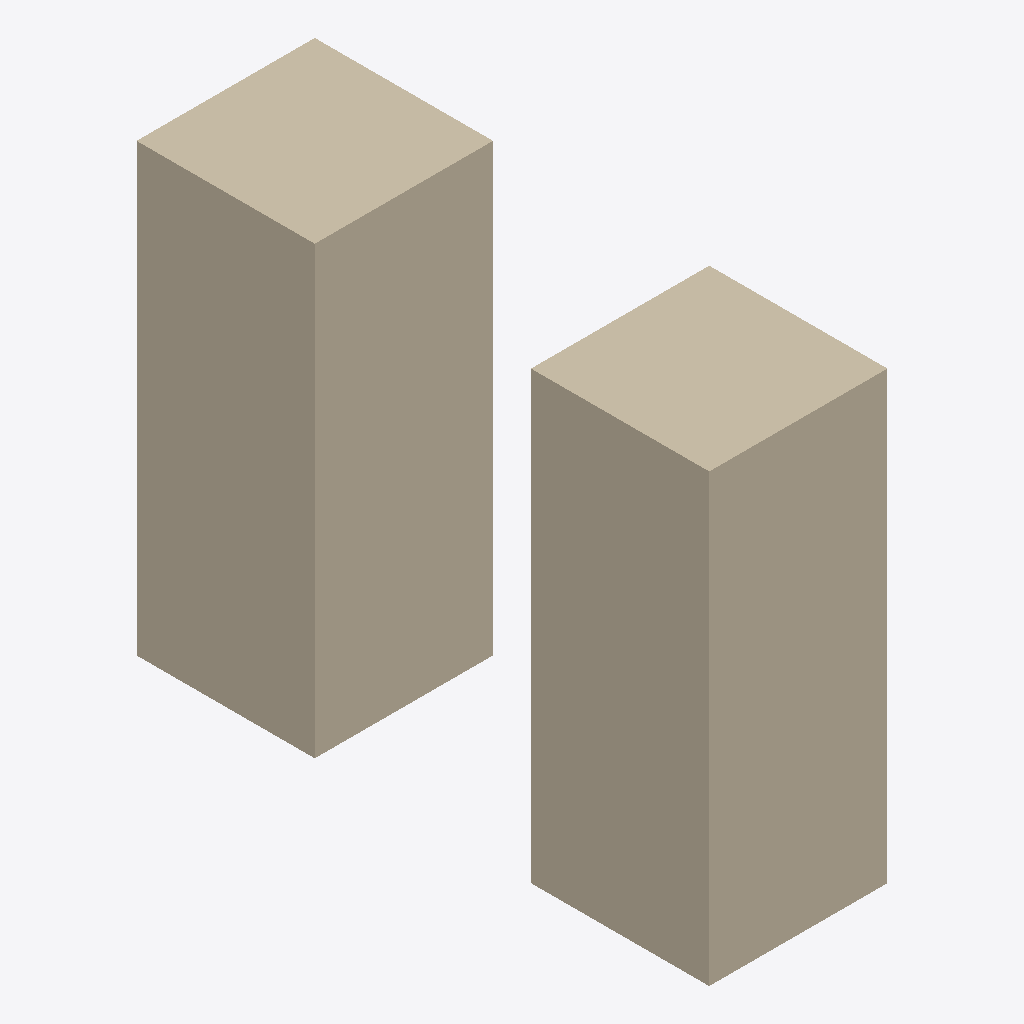
Isometric view of an IFC building model (IFC-SPF (STEP), schema IFC4, length unit metre), seen from the south-west, elements coloured by IFC class: 2 walls (beige).
Extent 2.0 m × 6.4 m × 5.0 m (x, y, z). Elements (2): 2 IfcWall.

HEADER;
FILE_DESCRIPTION(('ViewDefinition [CoordinationView]'),'2;1');
FILE_NAME('Mapped_Items_04_PASS.ifc','2020-05-29T10:37:24',('Yorik van Havre','yorik@uncreated.net'),('uncreated.net'),'IfcOpenShell 0.6.0b0','IfcOpenShell 0.6.0b0','');
FILE_SCHEMA(('IFC4'));
ENDSEC;
DATA;
#23=IFCPROJECT('0V2SPVx3b9igpmcZcQhucd',#5,'Mapped_Items_02_PASS',$,$,$,$,(#21),#19);
#51=IFCBUILDING('0qywGovVT4Z9wvOHodUXbv',#5,'Default Building','',$,$,$,$,.ELEMENT.,$,$,$);
#44=IFCWALL('08z8rOrVP10hPtOuit9j8u',#5,'Cube','',$,#41,#43,$,.NOTDEFINED.);
#50=IFCWALL('1b3GiXEVnCRfnIDaERMIl9',#5,'Cube.001','',$,#41,#49,$,.NOTDEFINED.);
ENDSEC;
